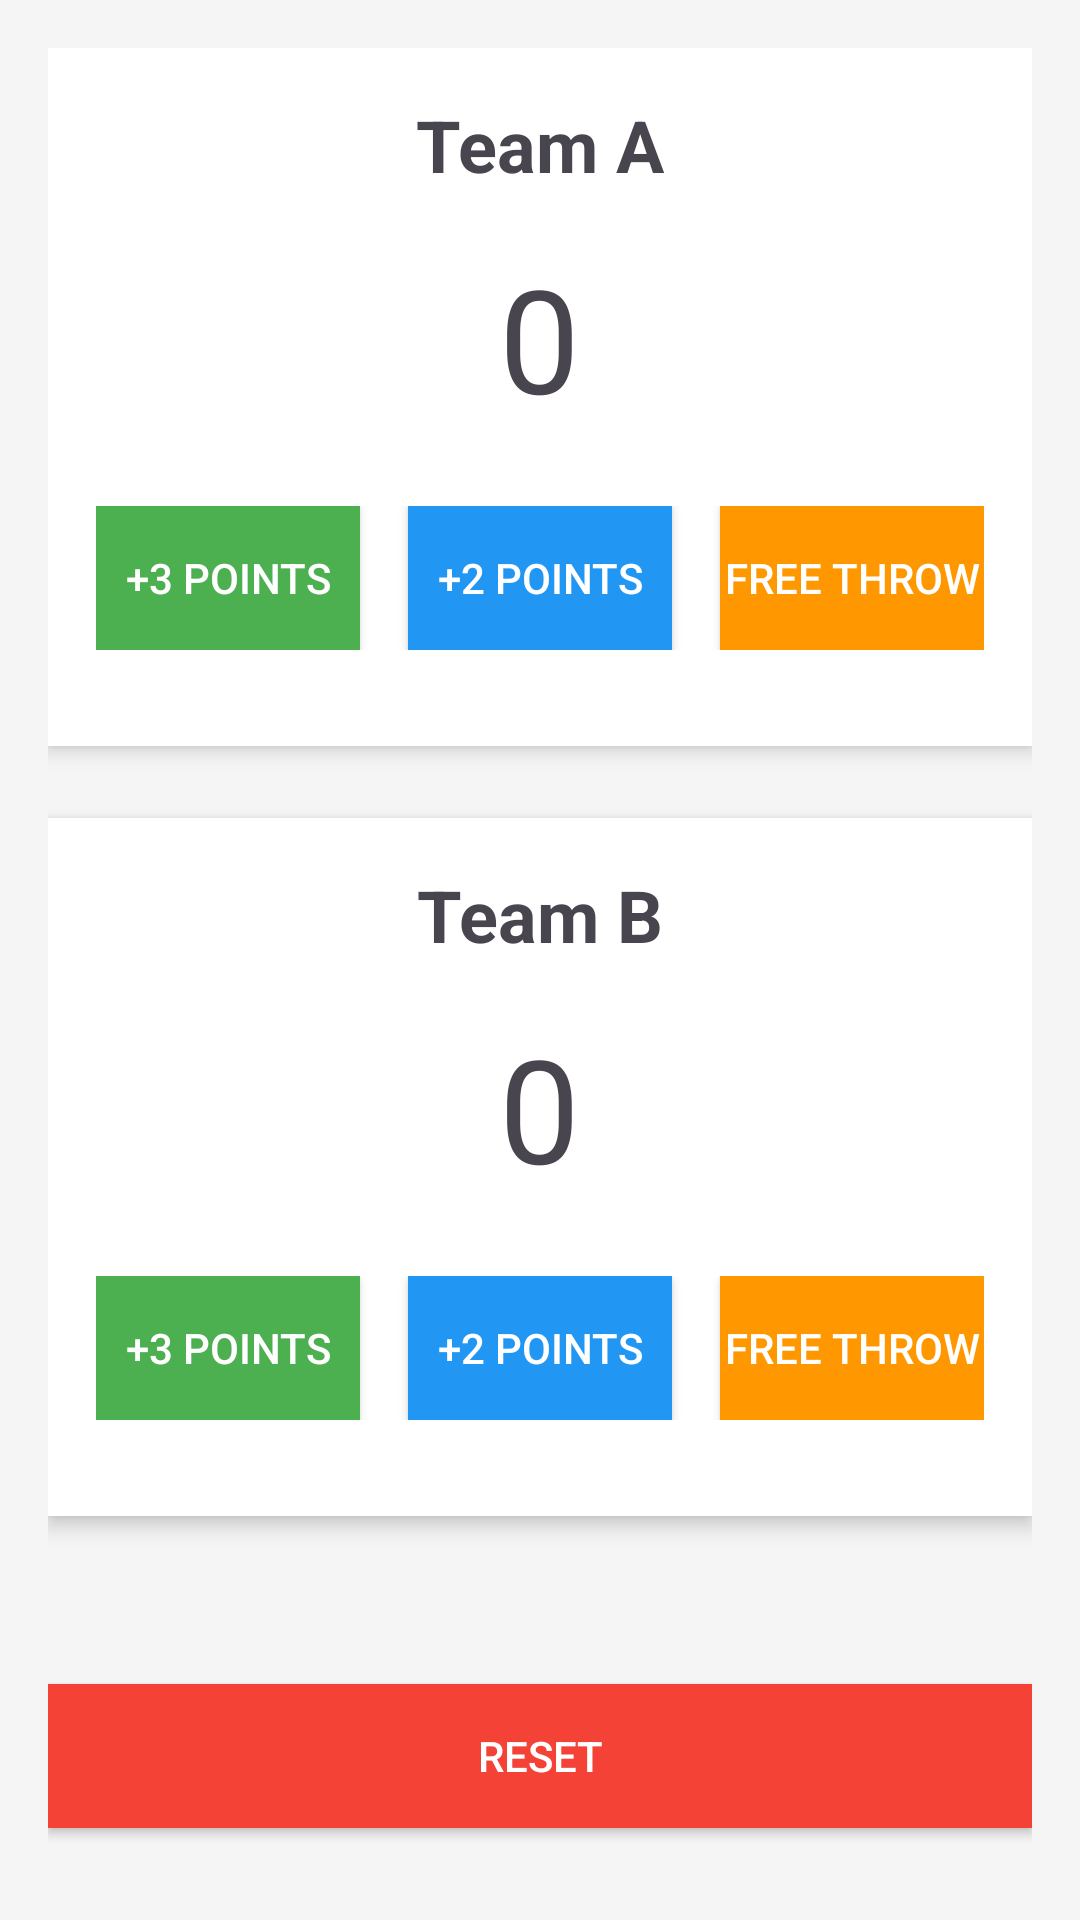

Produce the Android XML layout that renders to this screen, including the resource entries it uses.
<!-- AndroidManifest.xml: application theme Theme.BMI -->
<!-- res/layout/activity_countpoint.xml -->
<?xml version="1.0" encoding="utf-8"?>
<androidx.constraintlayout.widget.ConstraintLayout xmlns:android="http://schemas.android.com/apk/res/android"
    xmlns:app="http://schemas.android.com/apk/res-auto"
    xmlns:tools="http://schemas.android.com/tools"
    android:id="@+id/main"
    android:layout_width="match_parent"
    android:layout_height="match_parent"
    tools:context=".countpoint">

    <LinearLayout
        android:layout_width="match_parent"
        android:layout_height="match_parent"
        android:background="#f5f5f5"
        android:orientation="vertical"
        android:padding="16dp">

        
        <LinearLayout
            android:layout_width="match_parent"
            android:layout_height="wrap_content"
            android:layout_marginBottom="24dp"
            android:background="@android:color/white"
            android:elevation="4dp"
            android:orientation="vertical"
            android:padding="16dp">

            <TextView
                android:layout_width="wrap_content"
                android:layout_height="wrap_content"
                android:layout_gravity="center_horizontal"
                android:text="Team A"
                android:textSize="24sp"
                android:textStyle="bold" />

            <TextView
                android:id="@+id/team_a_score"
                android:layout_width="wrap_content"
                android:layout_height="wrap_content"
                android:layout_gravity="center_horizontal"
                android:layout_marginTop="16dp"
                android:layout_marginBottom="24dp"
                android:text="0"
                android:textSize="48sp" />

            <LinearLayout
                android:layout_width="match_parent"
                android:layout_height="wrap_content"
                android:layout_marginBottom="16dp"
                android:orientation="horizontal">

                <Button
                    android:id="@+id/team_a_3_points"
                    android:layout_width="0dp"
                    android:layout_height="wrap_content"
                    android:layout_weight="1"
                    android:background="#4CAF50"
                    android:text="+3 POINTS"
                    android:textAllCaps="false"
                    android:textColor="@android:color/white" />

                <Button
                    android:id="@+id/team_a_2_points"
                    android:layout_width="0dp"
                    android:layout_height="wrap_content"
                    android:layout_marginLeft="16dp"
                    android:layout_marginRight="16dp"
                    android:layout_weight="1"
                    android:background="#2196F3"
                    android:text="+2 POINTS"
                    android:textAllCaps="false"
                    android:textColor="@android:color/white" />

                <Button
                    android:id="@+id/team_a_free_throw"
                    android:layout_width="0dp"
                    android:layout_height="wrap_content"
                    android:layout_weight="1"
                    android:background="#FF9800"
                    android:text="FREE THROW"
                    android:textAllCaps="false"
                    android:textColor="@android:color/white" />
            </LinearLayout>
        </LinearLayout>

        
        <LinearLayout
            android:layout_width="match_parent"
            android:layout_height="wrap_content"
            android:layout_marginBottom="24dp"
            android:background="@android:color/white"
            android:elevation="4dp"
            android:orientation="vertical"
            android:padding="16dp">

            <TextView
                android:layout_width="wrap_content"
                android:layout_height="wrap_content"
                android:layout_gravity="center_horizontal"
                android:text="Team B"
                android:textSize="24sp"
                android:textStyle="bold" />

            <TextView
                android:id="@+id/team_b_score"
                android:layout_width="wrap_content"
                android:layout_height="wrap_content"
                android:layout_gravity="center_horizontal"
                android:layout_marginTop="16dp"
                android:layout_marginBottom="24dp"
                android:text="0"
                android:textSize="48sp" />

            <LinearLayout
                android:layout_width="match_parent"
                android:layout_height="wrap_content"
                android:layout_marginBottom="16dp"
                android:orientation="horizontal">

                <Button
                    android:id="@+id/team_b_3_points"
                    android:layout_width="0dp"
                    android:layout_height="wrap_content"
                    android:layout_weight="1"
                    android:background="#4CAF50"
                    android:text="+3 POINTS"
                    android:textAllCaps="false"
                    android:textColor="@android:color/white" />

                <Button
                    android:id="@+id/team_b_2_points"
                    android:layout_width="0dp"
                    android:layout_height="wrap_content"
                    android:layout_marginLeft="16dp"
                    android:layout_marginRight="16dp"
                    android:layout_weight="1"
                    android:background="#2196F3"
                    android:text="+2 POINTS"
                    android:textAllCaps="false"
                    android:textColor="@android:color/white" />

                <Button
                    android:id="@+id/team_b_free_throw"
                    android:layout_width="0dp"
                    android:layout_height="wrap_content"
                    android:layout_weight="1"
                    android:background="#FF9800"
                    android:text="FREE THROW"
                    android:textAllCaps="false"
                    android:textColor="@android:color/white" />
            </LinearLayout>
        </LinearLayout>

        
        <Button
            android:id="@+id/reset_button"
            android:layout_width="match_parent"
            android:layout_height="wrap_content"
            android:layout_marginTop="32dp"
            android:background="#F44336"
            android:text="RESET"
            android:textAllCaps="false"
            android:textColor="@android:color/white" />
    </LinearLayout>
</androidx.constraintlayout.widget.ConstraintLayout>
<!-- resources referenced by this layout -->
<resources>
  <style name="Theme.BMI" parent="Base.Theme.BMI" />
  <style name="Base.Theme.BMI" parent="Theme.Material3.DayNight">
          
          
      </style>
</resources>
